Dataset: Image_data (GitHub, Chuukwudi/Gym_ER). Classes: ab trainer, Hitmill X, recumbent exercise bike, rowing machine, step climber, thread mill, upright bike, Versa Climber, weight tree.

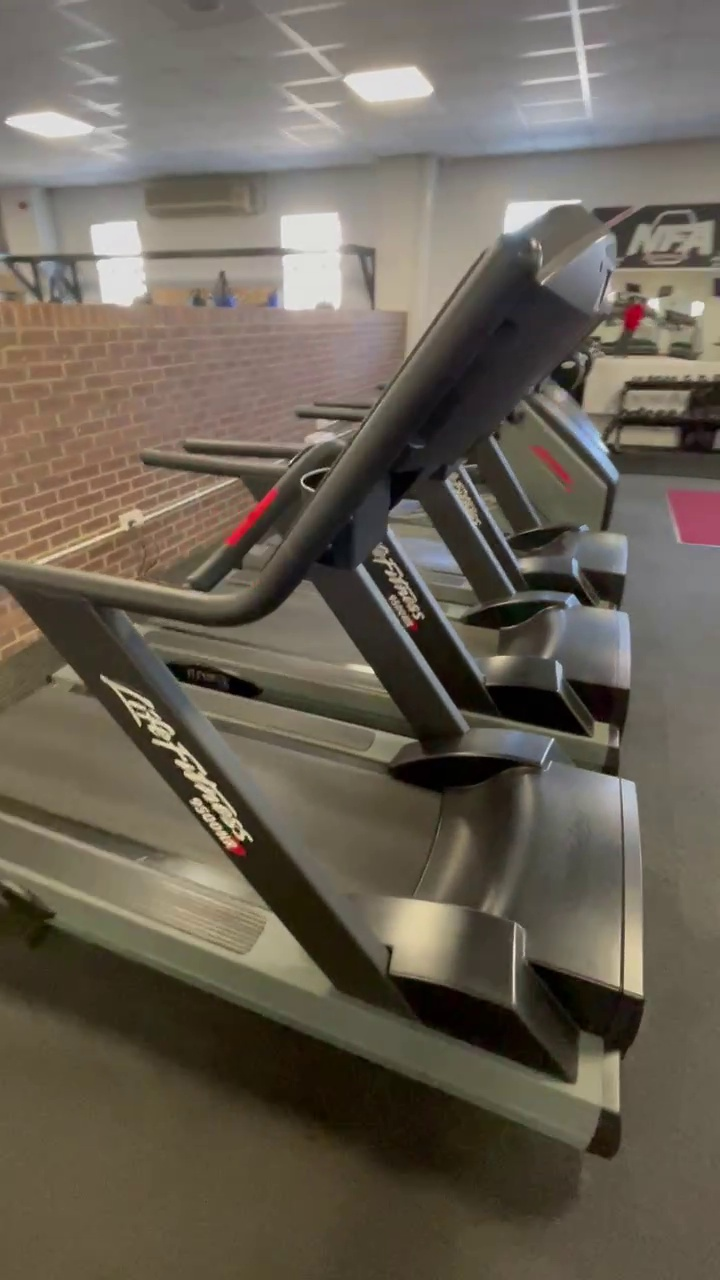
Label: thread mill

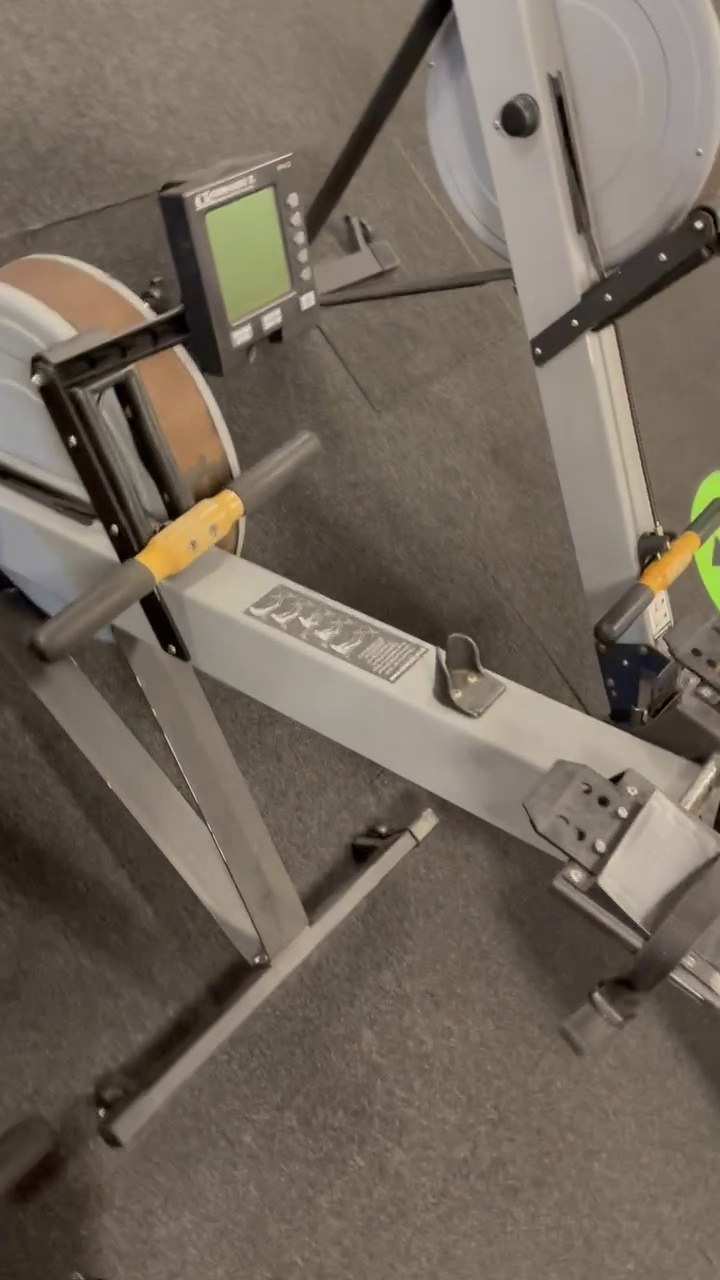
Label: rowing machine

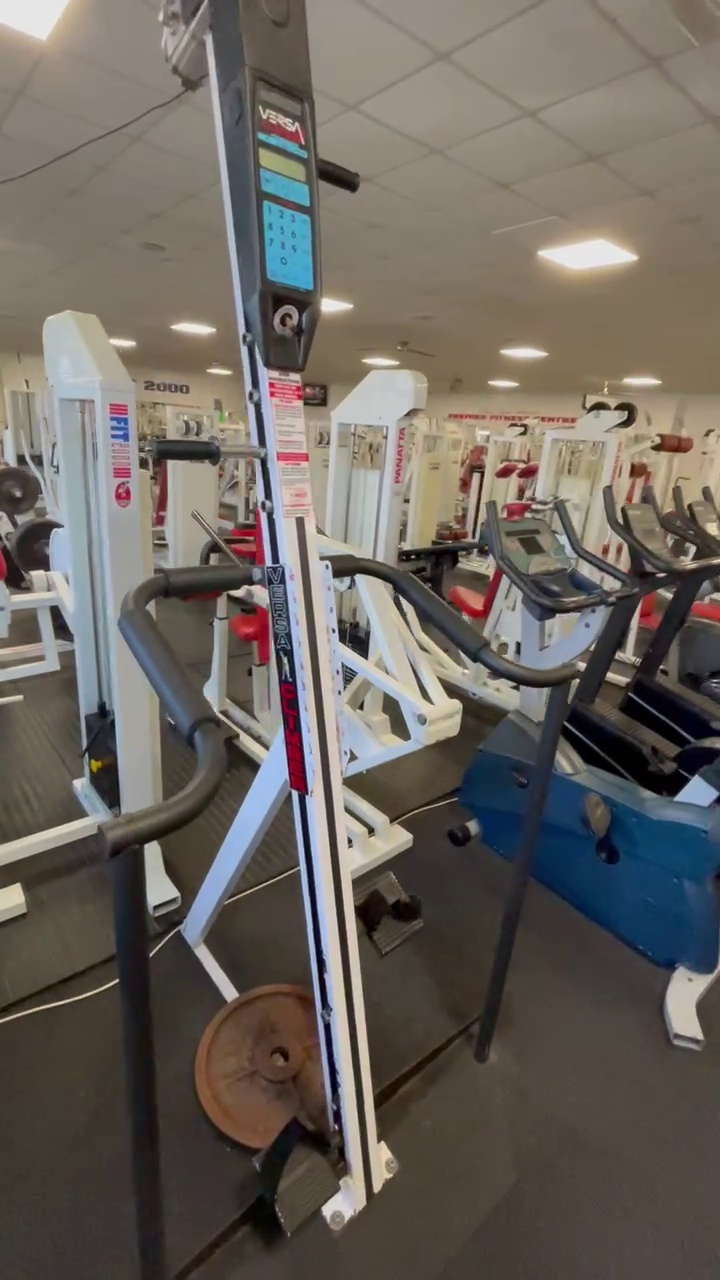
Label: Versa Climber

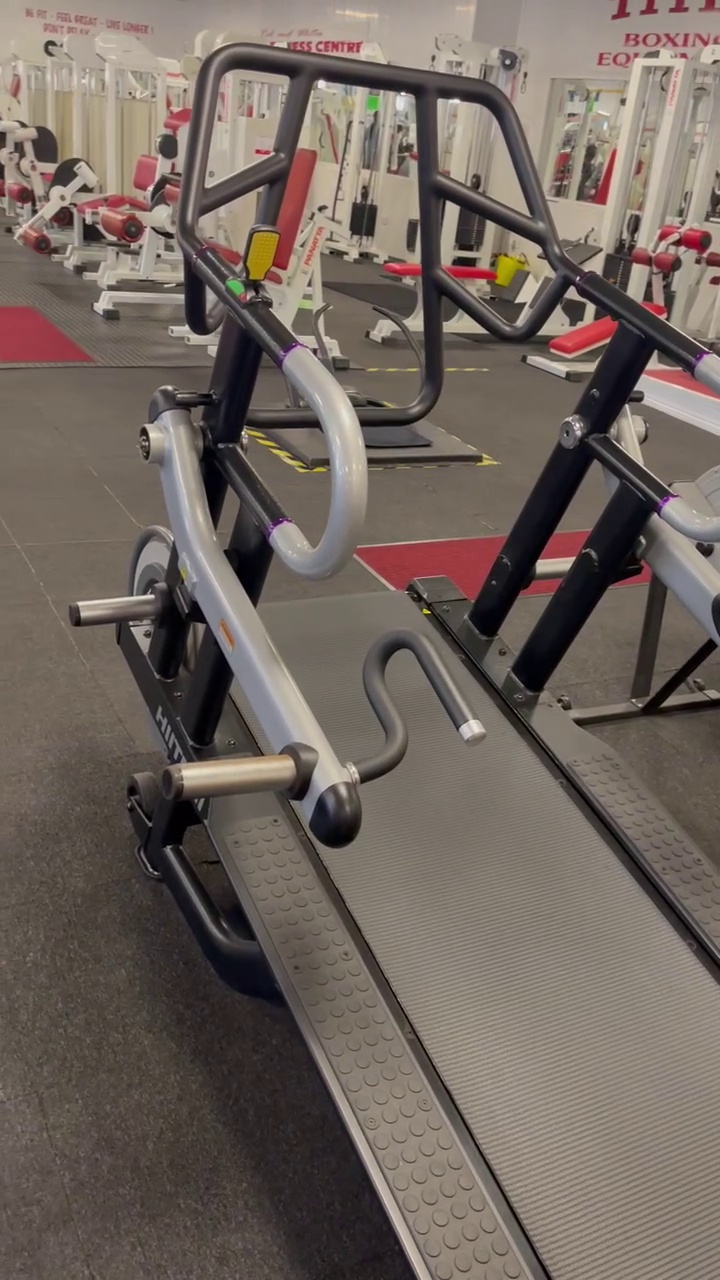
Label: Hitmill X

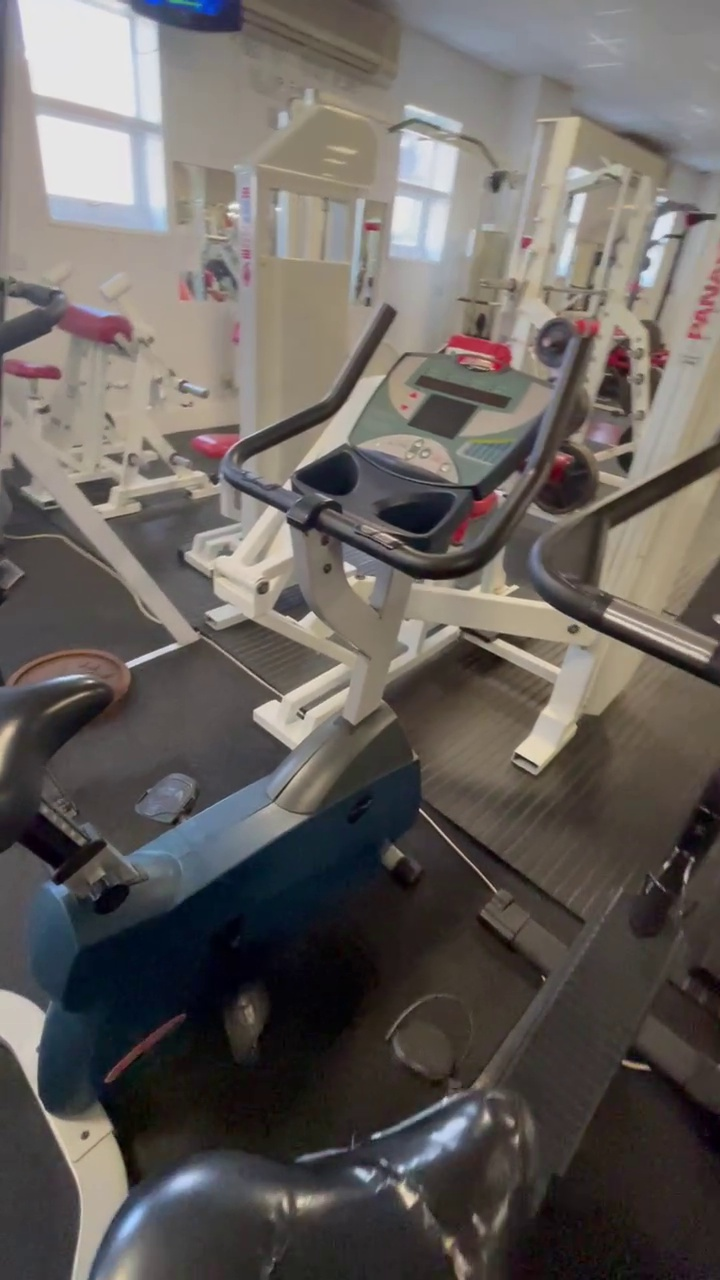
Label: upright bike

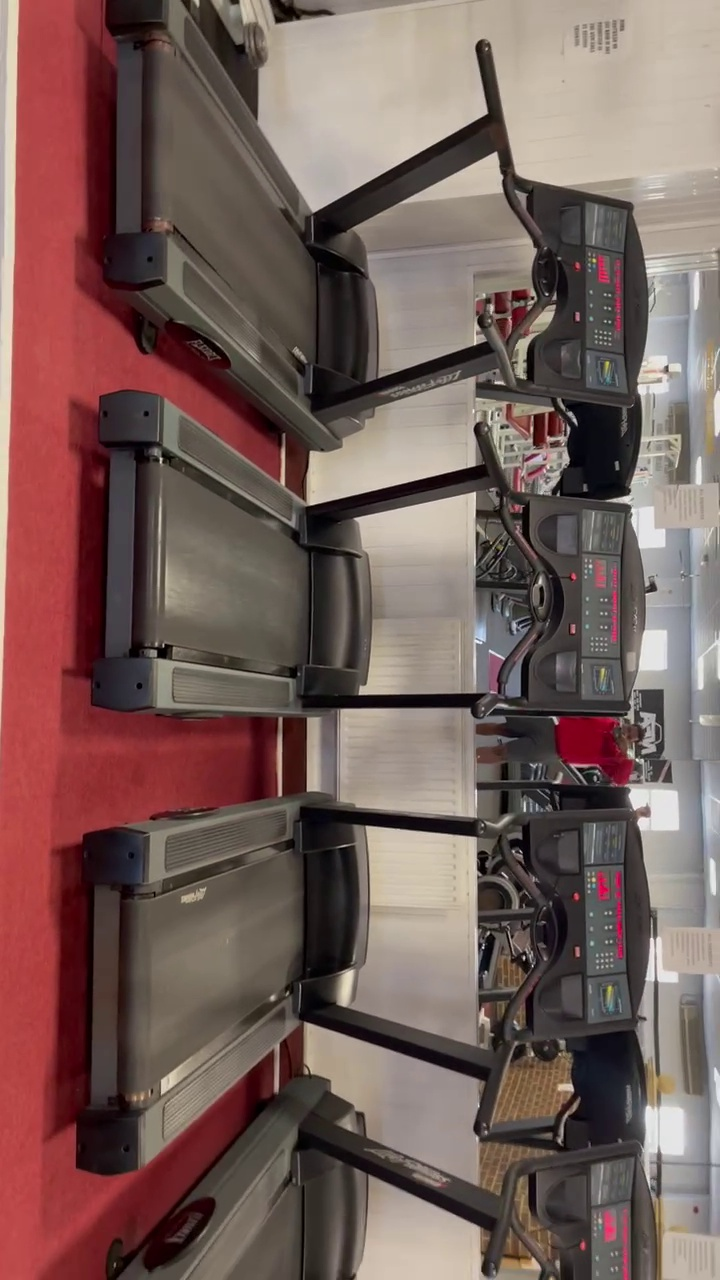
Label: thread mill
